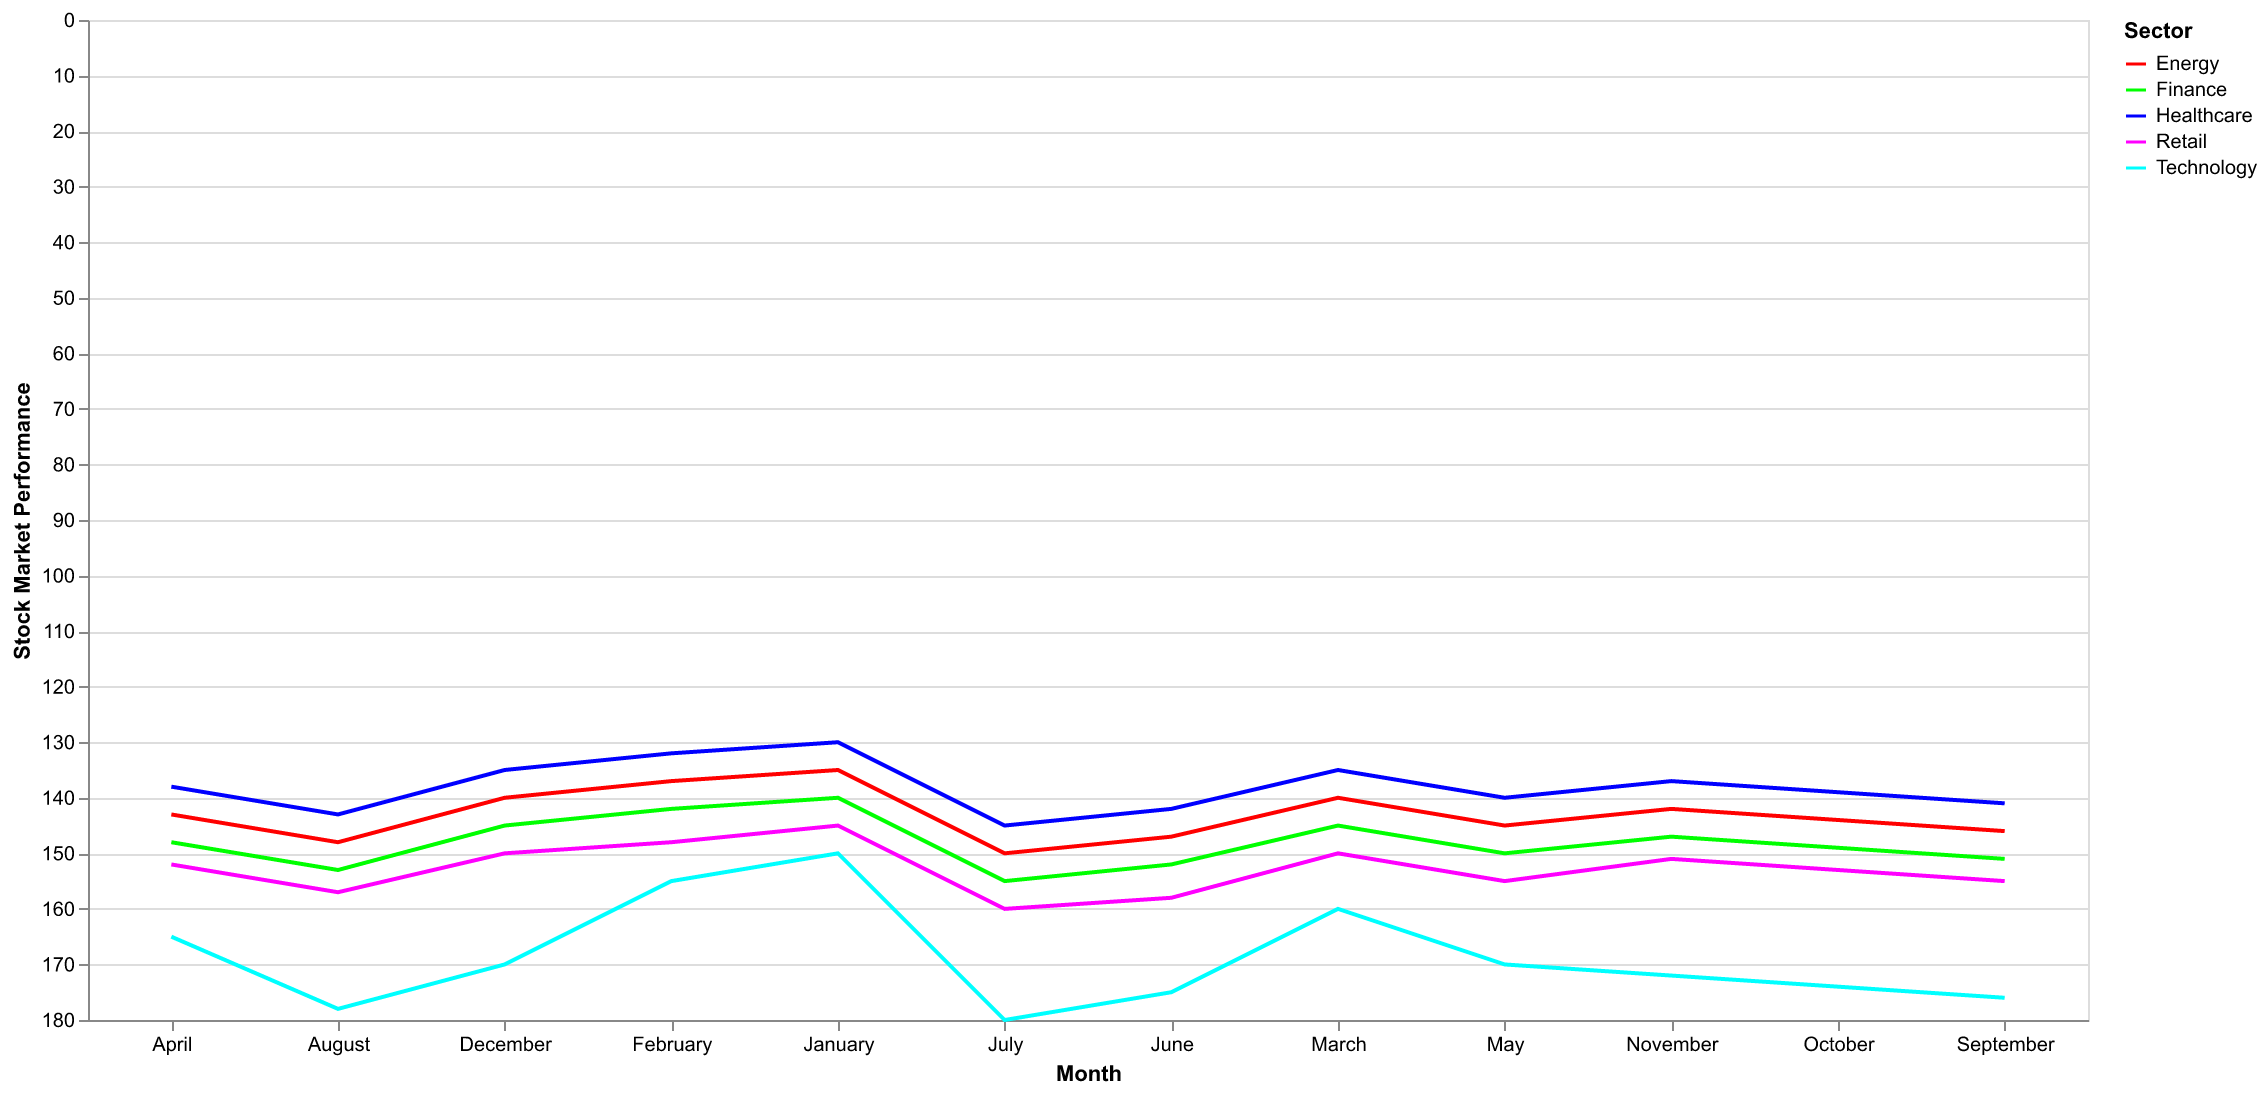

Source data for this figure (header and first rows):
Month, Technology, Finance, Healthcare, Energy, Retail
January, 150, 140, 130, 135, 145
February, 155, 142, 132, 137, 148
March, 160, 145, 135, 140, 150
April, 165, 148, 138, 143, 152
May, 170, 150, 140, 145, 155
June, 175, 152, 142, 147, 158
July, 180, 155, 145, 150, 160
August, 178, 153, 143, 148, 157
September, 176, 151, 141, 146, 155
October, 174, 149, 139, 144, 153
November, 172, 147, 137, 142, 151
December, 170, 145, 135, 140, 150
